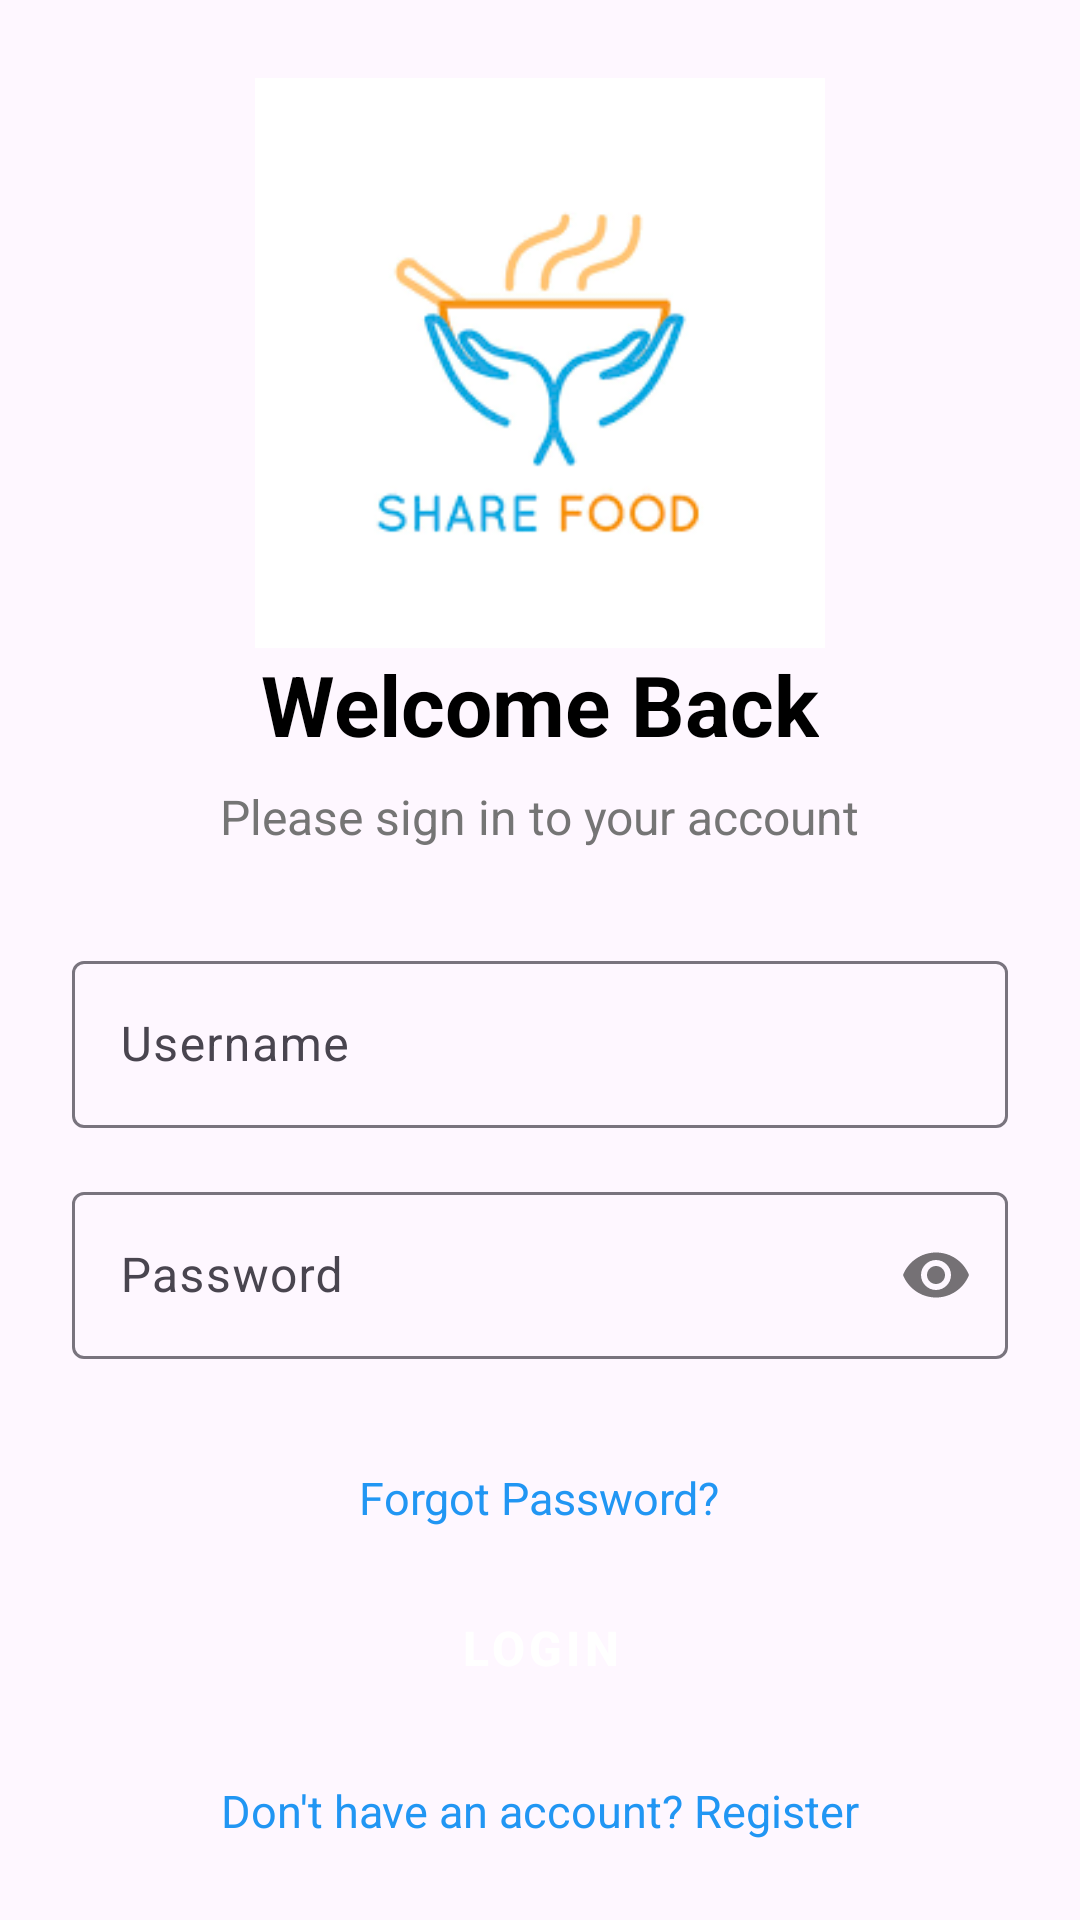

Layout XML and referenced resources for this Android screen:
<!-- AndroidManifest.xml: application theme Theme.FeedTheHunger -->
<!-- res/layout/activity_user_login.xml -->
<?xml version="1.0" encoding="utf-8"?>
<LinearLayout xmlns:android="http://schemas.android.com/apk/res/android"
    xmlns:app="http://schemas.android.com/apk/res-auto"
    android:id="@+id/main"
    android:layout_width="match_parent"
    android:layout_height="match_parent"
    android:background="@drawable/background"
    android:gravity="center"
    android:orientation="vertical"
    android:padding="24dp">

    
    

    <ImageView
        android:id="@+id/imageView"
        android:layout_width="match_parent"
        android:layout_height="190dp"
        app:srcCompat="@drawable/food" />

    <TextView
        android:layout_width="wrap_content"
        android:layout_height="wrap_content"
        android:layout_marginBottom="8dp"
        android:text="Welcome Back"
        android:textColor="#000000"
        android:textSize="28sp"
        android:textStyle="bold" />

    <TextView
        android:layout_width="wrap_content"
        android:layout_height="wrap_content"
        android:layout_marginBottom="32dp"
        android:text="Please sign in to your account"
        android:textColor="#757575"
        android:textSize="16sp" />

    <com.google.android.material.textfield.TextInputLayout
        android:layout_width="match_parent"
        android:layout_height="wrap_content"
        android:layout_marginBottom="16dp"
        android:hint="Username">

        <com.google.android.material.textfield.TextInputEditText
            android:id="@+id/admin_email"
            android:layout_width="match_parent"
            android:layout_height="wrap_content"
            android:inputType="text" />

    </com.google.android.material.textfield.TextInputLayout>

    <com.google.android.material.textfield.TextInputLayout
        android:layout_width="match_parent"
        android:layout_height="wrap_content"
        android:layout_marginBottom="24dp"
        android:hint="Password"
        app:passwordToggleEnabled="true">

        <com.google.android.material.textfield.TextInputEditText
            android:id="@+id/admin_pass"
            android:layout_width="match_parent"
            android:layout_height="wrap_content"
            android:inputType="textPassword" />

    </com.google.android.material.textfield.TextInputLayout>

    <TextView
        android:id="@+id/UserForgot"
        android:layout_width="wrap_content"
        android:layout_height="wrap_content"
        android:padding="12dp"
        android:text="Forgot Password?"

        android:textColor="@color/primary"
        android:textSize="15sp" />



    <Button
        android:id="@+id/Loginbtn"
        style="@style/Widget.MaterialComponents.Button"
        android:layout_width="match_parent"
        android:layout_height="56dp"
        android:layout_marginBottom="16dp"
        android:backgroundTint="#2196F3"
        android:text="Login"
        android:textColor="#FFFFFF"
        android:textSize="16sp"
        android:textStyle="bold" />

    <TextView
        android:id="@+id/admin_dont_have_an_acc"
        android:layout_width="match_parent"
        android:layout_height="wrap_content"
        android:gravity="center"
        android:text="Don't have an account? Register"
        android:textColor="@color/primary"
        android:textColorHighlight="#64B7DC"
        android:textColorLink="#529AD3"
        android:textSize="15dp" />

</LinearLayout>
<!-- resources referenced by this layout -->
<resources>
  <color name="primary">#2196F3</color>
  <!-- drawable food: png bitmap (drawable, 5641 bytes) -->
  <style name="Theme.FeedTheHunger" parent="Base.Theme.FeedTheHunger" />
  <style name="Base.Theme.FeedTheHunger" parent="Theme.Material3.DayNight.NoActionBar">
          
          
      </style>
</resources>
